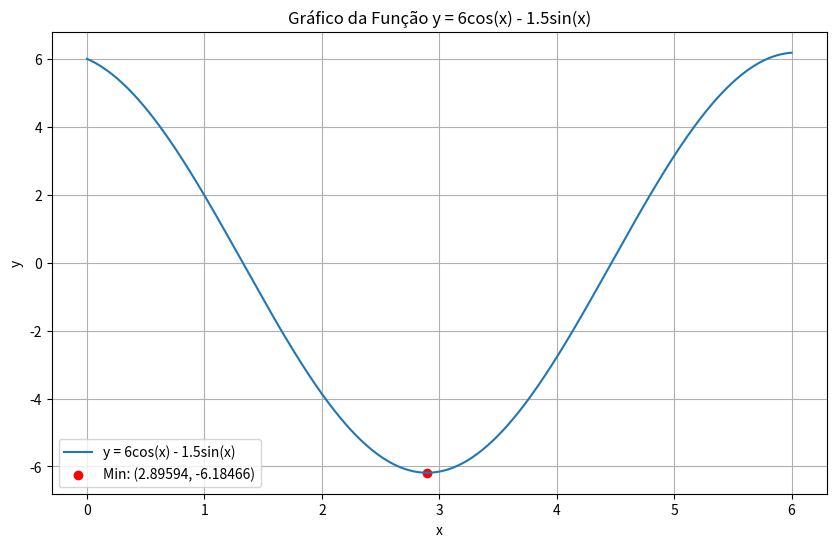

Write the Python code that produced this figure.
# Métodos de Razão Áurea e Interpolação Quadrática.
# Função: 𝑦 = 6cos(𝑥) − 1.5sen(𝑥)
# a) Gráfico da função
# b) Valor que minimiza
# c) Pressão mínima

import numpy as np
import matplotlib.pyplot as plt

# Definindo a função
def f(x):
    return 6 * np.cos(x) - 1.5 * np.sin(x)

# Método da Razão Áurea para encontrar o mínimo
def golden_ratio_search(f, xi, xf, tol=0.005):
    gr = (np.sqrt(5) - 1) / 2
    x1 = xf - gr * (xf - xi)
    x2 = xi + gr * (xf - xi)
    
    while abs(xf - xi) > tol:
        if f(x1) < f(x2):
            xf = x2
            x2 = x1
            x1 = xf - gr * (xf - xi)
        else:
            xi = x1
            x1 = x2
            x2 = xi + gr * (xf - xi)
    
    return (xi + xf) / 2

# Encontrando o valor de x que minimiza a função usando a razão áurea
xi = 2
xf = 4
x_min = golden_ratio_search(f, xi, xf)
y_min = f(x_min)

print(f"Valor de x que minimiza a função: {x_min:.5f}")
print(f"Pressão mínima: {y_min:.5f}")

# Plotando o gráfico da função
x_values = np.linspace(0, 6, 400)
y_values = f(x_values)

plt.figure(figsize=(10, 6))
plt.plot(x_values, y_values, label='y = 6cos(x) - 1.5sin(x)')
plt.scatter(x_min, y_min, color='red', label=f'Min: ({x_min:.5f}, {y_min:.5f})')
plt.xlabel('x')
plt.ylabel('y')
plt.title('Gráfico da Função y = 6cos(x) - 1.5sin(x)')
plt.grid(True)
plt.legend()
plt.show()
